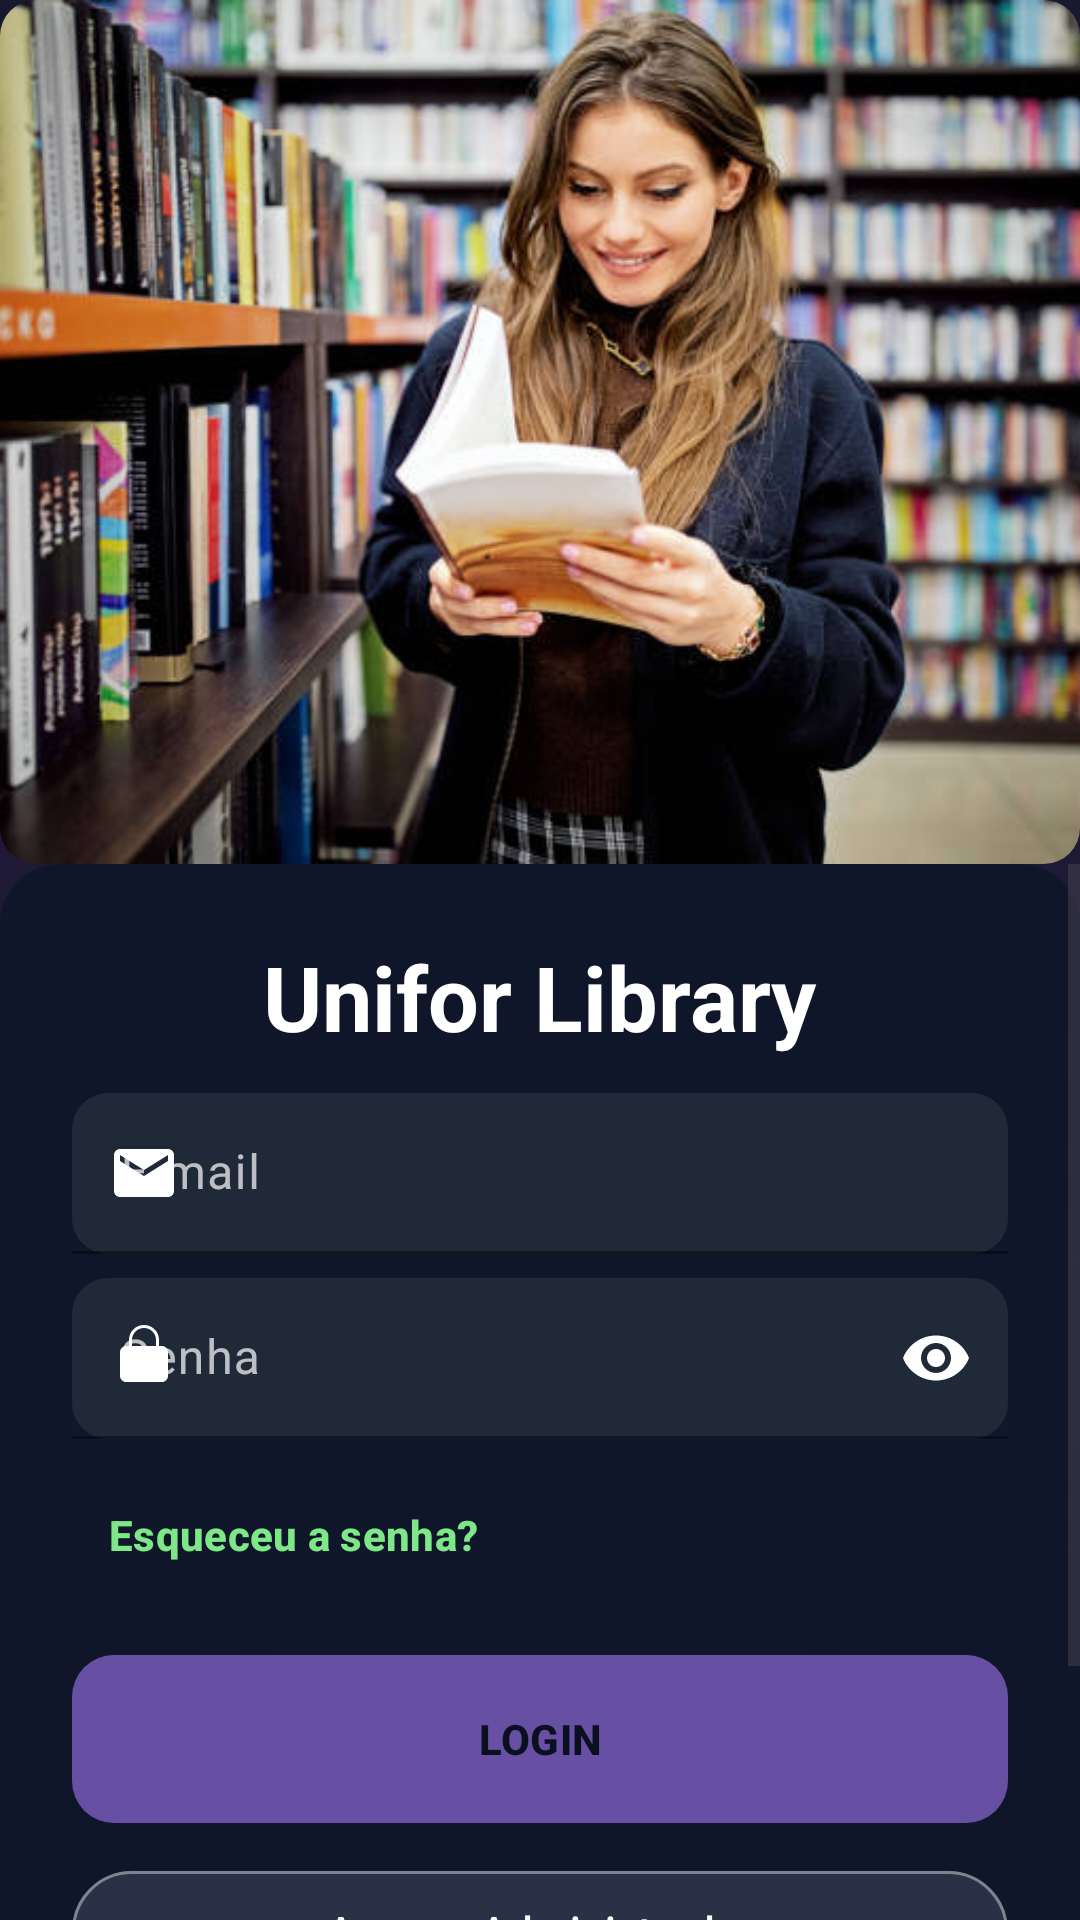

The Android layout XML behind this screen, and the referenced resources:
<!-- AndroidManifest.xml: application theme Theme.UniforLibrary -->
<!-- res/layout/fragment_login.xml -->
<?xml version="1.0" encoding="utf-8"?>
<androidx.constraintlayout.widget.ConstraintLayout
    xmlns:android="http://schemas.android.com/apk/res/android"
    xmlns:app="http://schemas.android.com/apk/res-auto"
    android:layout_width="match_parent"
    android:layout_height="match_parent"
    android:background="@drawable/bg_auth_screen">

    <com.google.android.material.imageview.ShapeableImageView
        android:id="@+id/imgHero"
        android:layout_width="0dp"
        android:layout_height="0dp"
        android:scaleType="centerCrop"
        android:src="@drawable/login_hero"
        android:contentDescription="@string/app_name"
        app:shapeAppearanceOverlay="@style/ShapeAppearance.Material3.Corner.Medium"
        app:layout_constraintTop_toTopOf="parent"
        app:layout_constraintStart_toStartOf="parent"
        app:layout_constraintEnd_toEndOf="parent"
        app:layout_constraintBottom_toTopOf="@id/cardContainer"
        app:layout_constraintHeight_percent="0.45" />

    <ScrollView
        android:id="@+id/cardContainer"
        android:layout_width="0dp"
        android:layout_height="0dp"
        app:layout_constraintTop_toBottomOf="@id/imgHero"
        app:layout_constraintBottom_toBottomOf="parent"
        app:layout_constraintStart_toStartOf="parent"
        app:layout_constraintEnd_toEndOf="parent">

        <LinearLayout
            android:orientation="vertical"
            android:padding="24dp"
            android:paddingBottom="@dimen/m3_sys_elevation_level4"
            android:gravity="center_horizontal"
            android:background="@drawable/card_dark_elevated"
            android:layout_width="match_parent"
            android:layout_height="wrap_content">

            
            <com.google.android.material.textview.MaterialTextView
                android:text="Unifor Library"
                android:textStyle="bold"
                android:textSize="30sp"
                android:textColor="#FFFFFF"
                android:layout_gravity="center"
                android:layout_width="wrap_content"
                android:layout_height="wrap_content"
                android:layout_marginBottom="12dp"/>

            
            <com.google.android.material.textfield.TextInputLayout
                style="@style/InputFilled.Dark"
                android:layout_width="match_parent"
                android:layout_height="wrap_content"
                app:startIconDrawable="@drawable/ic_email_white">

                <com.google.android.material.textfield.TextInputEditText
                    android:id="@+id/inputEmail"
                    android:hint="E-mail"
                    android:inputType="textEmailAddress"
                    android:textColor="#FFFFFFFF"
                    android:layout_width="match_parent"
                    android:layout_height="wrap_content" />
            </com.google.android.material.textfield.TextInputLayout>

            
            <com.google.android.material.textfield.TextInputLayout
                style="@style/InputFilled.Dark"
                android:layout_width="match_parent"
                android:layout_height="wrap_content"
                android:layout_marginTop="8dp"
                app:endIconMode="password_toggle"
                app:startIconDrawable="@drawable/ic_lock_white">

                <com.google.android.material.textfield.TextInputEditText
                    android:id="@+id/inputPassword"
                    android:hint="Senha"
                    android:inputType="textPassword"
                    android:textColor="#FFFFFFFF"
                    android:layout_width="match_parent"
                    android:layout_height="wrap_content" />
            </com.google.android.material.textfield.TextInputLayout>

            
            <LinearLayout
                android:orientation="horizontal"
                android:gravity="center_vertical"
                android:layout_width="match_parent"
                android:layout_height="wrap_content"
                android:layout_marginTop="8dp">



                <View
                    android:layout_width="0dp"
                    android:layout_height="0dp"
                    android:layout_weight="0"/>

                <com.google.android.material.textview.MaterialTextView
                    android:id="@+id/linkForgot"
                    style="@style/TextButton.Link"
                    android:layout_width="wrap_content"
                    android:layout_height="wrap_content"
                    android:text="Esqueceu a senha?"
                    android:textAlignment="center" />
            </LinearLayout>

            
            <com.google.android.material.button.MaterialButton
                android:id="@+id/btnLogin"
                android:text="LOGIN"
                android:textStyle="bold"
                android:textAllCaps="false"
                android:textColor="#0B1020"
                android:layout_width="match_parent"
                android:layout_height="56dp"
                android:layout_marginTop="16dp"
                android:background="@drawable/btn_green_gradient"/>

            
            <com.google.android.material.button.MaterialButton
                android:id="@+id/btnAdminAccess"
                android:text="Acesso Administrador"
                android:textAllCaps="false"
                android:textColor="#FFFFFFFF"
                android:layout_width="match_parent"
                android:layout_height="48dp"
                android:layout_marginTop="12dp"
                app:strokeColor="#66FFFFFF"
                app:strokeWidth="1dp"
                android:backgroundTint="#2A3046"/>

            
            <LinearLayout
                android:orientation="horizontal"
                android:gravity="center"
                android:layout_width="match_parent"
                android:layout_height="wrap_content"
                android:layout_marginTop="12dp">

                <com.google.android.material.textview.MaterialTextView
                    android:text="Não tem conta?"
                    android:textColor="#B3FFFFFF"
                    android:layout_width="wrap_content"
                    android:layout_height="wrap_content"/>

                <com.google.android.material.textview.MaterialTextView
                    android:id="@+id/btnGoRegister"
                    style="@style/TextButton.Link"
                    android:text="  Cadastre-se"
                    android:layout_width="wrap_content"
                    android:layout_height="wrap_content"/>
            </LinearLayout>

        </LinearLayout>
    </ScrollView>

</androidx.constraintlayout.widget.ConstraintLayout>
<!-- resources referenced by this layout -->
<resources>
  <!-- drawable bg_auth_screen (drawable) -->
  <?xml version="1.0" encoding="utf-8"?>
  <layer-list xmlns:android="http://schemas.android.com/apk/res/android">
      
      <item>
          <shape android:shape="rectangle">
              <gradient
                  android:type="linear"
                  android:angle="90"
                  android:startColor="#0B1020"
                  android:endColor="#111827"/>
          </shape>
      </item>
  
      
      <item android:gravity="center">
          <shape android:shape="oval">
              <size android:width="900dp" android:height="900dp"/>
              <gradient
                  android:type="radial"
                  android:gradientRadius="450dp"
                  android:centerColor="#221A3A"
                  android:endColor="#00000000"/>
          </shape>
      </item>
  </layer-list>
  <!-- drawable btn_green_gradient (drawable) -->
  <?xml version="1.0" encoding="utf-8"?>
  <ripple xmlns:android="http://schemas.android.com/apk/res/android"
      android:color="#3300E676">
      <item>
          <shape android:shape="rectangle">
              <corners android:radius="14dp"/>
              <gradient
                  android:type="linear"
                  android:angle="0"
                  android:startColor="#00E676"
                  android:endColor="#00C853"/>
              <padding android:left="16dp" android:top="14dp" android:right="16dp" android:bottom="14dp"/>
          </shape>
      </item>
  </ripple>
  <!-- drawable card_dark_elevated (drawable) -->
  <?xml version="1.0" encoding="utf-8"?>
  <shape xmlns:android="http://schemas.android.com/apk/res/android"
      android:shape="rectangle">
      <solid android:color="#E60F172A"/> 
      <corners android:radius="20dp"/>
      <padding android:left="16dp" android:top="16dp" android:right="16dp" android:bottom="16dp"/>
  </shape>
  <!-- drawable ic_email_white (drawable) -->
  <?xml version="1.0" encoding="utf-8"?>
  <vector xmlns:android="http://schemas.android.com/apk/res/android"
      android:width="24dp" android:height="24dp"
      android:viewportWidth="24" android:viewportHeight="24">
    <path android:fillColor="#FFFFFFFF"
        android:pathData="M20,4H4c-1.1,0 -2,0.9 -2,2v12c0,1.1 0.9,2 2,2h16c1.1,0 2,-0.9 2,-2V6c0,-1.1 -0.9,-2 -2,-2zM20,8l-8,5 -8,-5V6l8,5 8,-5v2z"/>
  </vector>
  <!-- drawable ic_lock_white (drawable) -->
  <?xml version="1.0" encoding="utf-8"?>
  <vector xmlns:android="http://schemas.android.com/apk/res/android"
      android:width="24dp" android:height="24dp"
      android:viewportWidth="24" android:viewportHeight="24">
    <path android:fillColor="#FFFFFFFF"
        android:pathData="M12,17a2,2 0,1 0,0 -4 2,2 0,0 0,0 4zM18,8h-1V6a5,5 0,0 0 -10,0v2H6a2,2 0,0 0 -2,2v8a2,2 0,0 0 2,2h12a2,2 0,0 0 2,-2v-8a2,2 0,0 0 -2,-2zM8,6a4,4 0,0 1 8,0v2H8V6z"/>
  </vector>
  <!-- drawable login_hero: jpg bitmap (drawable, 52426 bytes) -->
  <string name="app_name">My Application</string>
  <style name="InputFilled.Dark" parent="Widget.Material3.TextInputLayout.FilledBox.Dense">
          <item name="android:textColorHint">#B3FFFFFF</item>
          <item name="hintTextColor">#B3FFFFFF</item>
          <item name="boxBackgroundColor">#1F2937</item>
          <item name="boxStrokeColor">@android:color/transparent</item>
          <item name="boxCornerRadiusTopStart">12dp</item>
          <item name="boxCornerRadiusTopEnd">12dp</item>
          <item name="boxCornerRadiusBottomStart">12dp</item>
          <item name="boxCornerRadiusBottomEnd">12dp</item>
          <item name="android:textColor">#FFFFFFFF</item>
          <item name="endIconTint">#FFFFFFFF</item>
          <item name="startIconTint">#FFFFFFFF</item>
      </style>
  <style name="TextButton.Link" parent="TextButton">
          <item name="android:textColor">#7EE787</item>
          <item name="android:textStyle">bold</item>
          <item name="rippleColor">#3364FFDA</item>
      </style>
  <style name="Theme.UniforLibrary" parent="Theme.Material3.DayNight.NoActionBar">
      </style>
  <style name="TextButton" parent="Widget.Material3.Button.TextButton" />
</resources>
